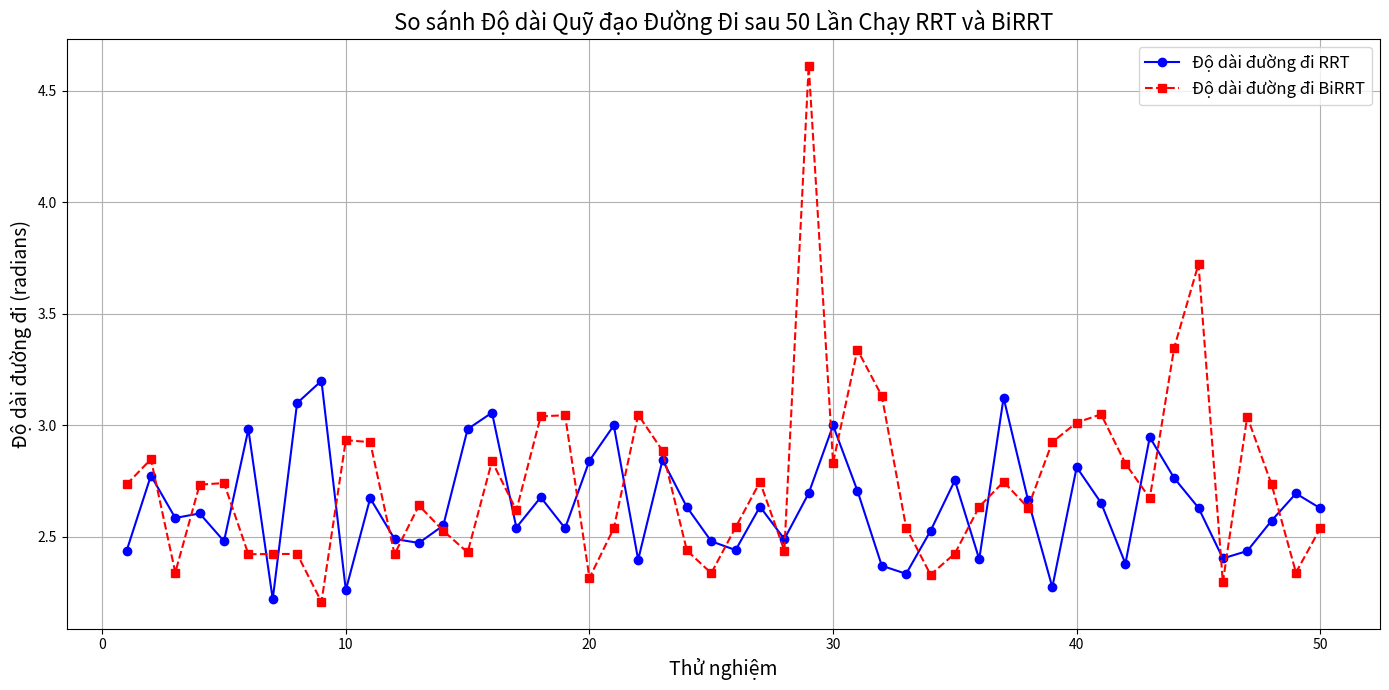

The matplotlib source for this figure:
import matplotlib.pyplot as plt

# Danh sách độ dài đường đi từ 50 lần chạy RRT
path_lengths_rrt = [
    2.4370745852919575, 2.775159931152171, 2.5849287806326866, 2.6052964814844723, 
    2.4806456019446546, 2.9824473455232954, 2.220849117954327, 3.1, 
    3.2, 2.2615216002074217, 2.6734550375558572, 2.4906602413625873, 
    2.473059071302827, 2.551192130988211, 2.9834483552148114, 3.0570831696998786, 
    2.5419583127092817, 2.6776207759007735, 2.5387772883618664, 2.842080025411023, 
    3.0, 2.397758178266901, 2.844958886772344, 2.6335881020224976, 2.48032601523159, 
    2.4410790802712263, 2.635547154361325, 2.490337134873711, 2.695728605662445, 
    3, 2.706884373429142, 2.3706946552045594, 2.334602567383097, 
    2.526934879555029, 2.753477127611332, 2.3998053374753248, 3.1240171407113655, 
    2.666664749830589, 2.27455550579796, 2.8124396562713585, 2.6526876729063487, 
    2.3803127258860193, 2.9469143644862856, 2.7639958962945834, 2.630409671746574, 
    2.403684087651729, 2.4367172529597054, 2.5728992944344085, 2.6947597166487443, 
    2.62832466018463
]

# Danh sách độ dài đường đi từ 50 lần chạy BiRRT
path_lengths_birrt = [
    2.7352843878181154, 2.848477417055857, 2.3402325065492025, 2.7342988281915552, 
    2.741407948062021, 2.422378909730347, 2.4233197214029043, 2.423728720779899, 
    2.2085494680783615, 2.934048680500639, 2.924896062341858, 2.422317523846601, 
    2.640951943145148, 2.527337318947231, 2.430533129570481, 2.8398789789867522, 
    2.6191947137507436, 3.040762592606977, 3.045485712931873, 2.316036960057001,
    2.538798085282736, 3.047977491510544, 2.8861283046841515, 2.4391971593468207, 
    2.337216983821252, 2.5429593704233993, 2.7464665615987376, 2.438841722531854, 
    4.613883064394005, 2.8323230149926304, 3.339142124766127, 3.132371095085221, 
    2.5418499614002243, 2.3304409191667483, 2.4252942354433973, 2.6356509613265198,
    2.746866254487176, 2.6314821886508564, 2.924961048144404, 3.0125922878346776,
    3.0499016449339846, 2.8289341773103995, 2.6734843250481686, 3.3471751203848803, 
    3.723438640513619, 2.2960223336309085, 3.039531798585115 , 2.7352843878181154, 2.3402325065492025, 2.538798085282736
]

# Xác minh rằng cả hai danh sách có đúng 50 phần tử
assert len(path_lengths_rrt) == 50, "path_lengths_rrt phải có 50 phần tử."
assert len(path_lengths_birrt) == 50, "path_lengths_birrt phải có 50 phần tử."

# Tạo dãy số thử nghiệm từ 1 đến 50
trials = range(1, 51)

plt.figure(figsize=(14, 7))

# Vẽ đường cho RRT
plt.plot(trials, path_lengths_rrt, marker='o', linestyle='-', color='b', label='Độ dài đường đi RRT')

# Vẽ đường cho BiRRT
plt.plot(trials, path_lengths_birrt, marker='s', linestyle='--', color='r', label='Độ dài đường đi BiRRT')

# Thêm tiêu đề và nhãn trục
plt.xlabel('Thử nghiệm', fontsize=14)
plt.ylabel('Độ dài đường đi (radians)', fontsize=14)
plt.title('So sánh Độ dài Quỹ đạo Đường Đi sau 50 Lần Chạy RRT và BiRRT', fontsize=16)

# Thêm huy hiệu và lưới
plt.legend(fontsize=12)
plt.grid(True)

# Điều chỉnh bố cục
plt.tight_layout()

# Hiển thị đồ thị
plt.show()